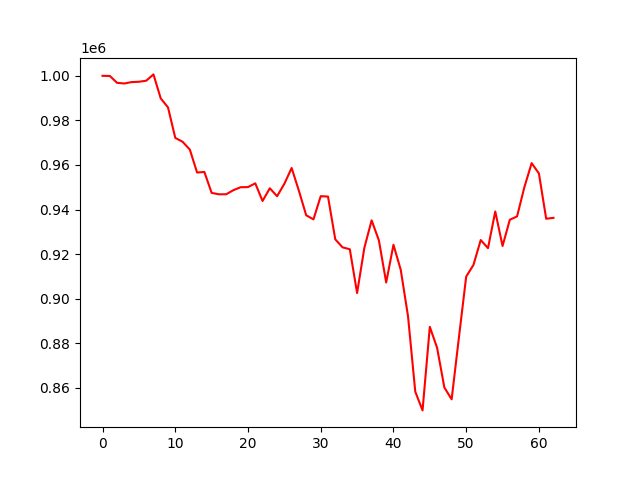

The data file committed next to this chart (first rows):
account_value, date, daily_return
<<<<<<< HEAD:results/account_value_valid…
1000000, 2022-01-03, 
999963, 2022-01-04, -3.7069955444279934e-05
996865, 2022-01-05, -0.003098
996575, 2022-01-06, -0.0002912
997208, 2022-01-07, 0.000636
997350, 2022-01-10, 0.0001419
997817, 2022-01-11, 0.0004683
1000654, 2022-01-12, 0.002843
989886, 2022-01-13, -0.01076
985845, 2022-01-14, -0.004082
972169, 2022-01-18, -0.01387
970435, 2022-01-19, -0.001783
966923, 2022-01-20, -0.00362
956625, 2022-01-21, -0.01065
956877, 2022-01-24, 0.0002641
947479, 2022-01-25, -0.009822
946848, 2022-01-26, -0.000666
946866, 2022-01-27, 1.9177261757263864e-05
948719, 2022-01-28, 0.001956
950036, 2022-01-31, 0.001389
950081, 2022-02-01, 4.7466458499068054e-05
951771, 2022-02-02, 0.001778
943845, 2022-02-03, -0.008328
949563, 2022-02-04, 0.006058
945989, 2022-02-07, -0.003763
951570, 2022-02-08, 0.005899
958655, 2022-02-09, 0.007446
948416, 2022-02-10, -0.01068
937446, 2022-02-11, -0.01157
935602, 2022-02-14, -0.001967
946003, 2022-02-15, 0.01112
945839, 2022-02-16, -0.0001739
926636, 2022-02-17, -0.0203
923054, 2022-02-18, -0.003866
922183, 2022-02-22, -0.0009439
902550, 2022-02-23, -0.02129
922846, 2022-02-24, 0.02249
935174, 2022-02-25, 0.01336
926142, 2022-02-28, -0.009658
907265, 2022-03-01, -0.02038
924184, 2022-03-02, 0.01865
913000, 2022-03-03, -0.0121
892212, 2022-03-04, -0.02277
858288, 2022-03-07, -0.03802
849876, 2022-03-08, -0.009801
887375, 2022-03-09, 0.04412
877963, 2022-03-10, -0.01061
860162, 2022-03-11, -0.02028
854849, 2022-03-14, -0.006177
882560, 2022-03-15, 0.03242
909911, 2022-03-16, 0.03099
915165, 2022-03-17, 0.005774
926324, 2022-03-18, 0.01219
922690, 2022-03-21, -0.003923
939151, 2022-03-22, 0.01784
923660, 2022-03-23, -0.01649
935421, 2022-03-24, 0.01273
936946, 2022-03-25, 0.00163
950039, 2022-03-28, 0.01397
... 3,090 more rows
